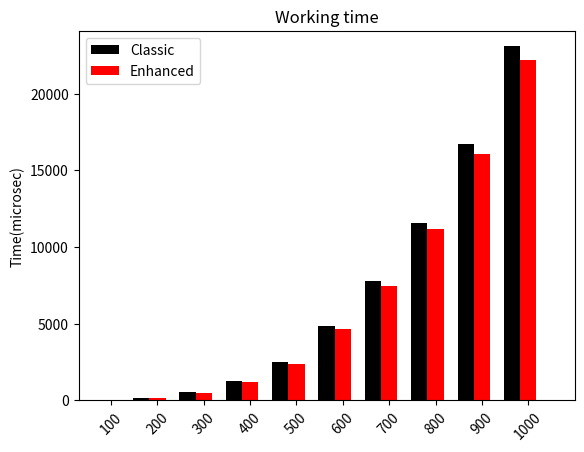

Reproduce this figure in Python.
import numpy as np
import matplotlib.pyplot as plt

fig = plt.figure()
ax = fig.add_subplot(111)

## the data
N = 10
ClassicMeans = [20.077, 158.613, 536.736, 1277.363, 2508.538, 4878.377,
                     7778.614, 11597.817, 16712.889, 23102.137]
#menStd =   [2, 3, 4, 1, 2]
EnhancedMeans = [20.859, 154.072, 516.737, 1229.492, 2408.629, 4685.910,
                        7495.057, 11170.562, 16070.812, 22225.149]
#womenStd =   [3, 5, 2, 3, 3]

## necessary variables
ind = np.arange(N)                # the x locations for the groups
width = 0.35                      # the width of the bars

## the bars
rects1 = ax.bar(ind, ClassicMeans, width,
                        color='black',
                                        #yerr=menStd,
                                                        error_kw=dict(elinewidth=2,ecolor='red'))

rects2 = ax.bar(ind+width, EnhancedMeans, width,
                            color='red',
                                                #yerr=womenStd,
                                                                    error_kw=dict(elinewidth=2,ecolor='black'))

ymin = 0
ymax = max(max(ClassicMeans), max(EnhancedMeans))

# axes and labels
ax.set_xlim(-width,len(ind)+width)
ax.set_ylim(ymin,ymax+1000)
ax.set_ylabel('Time(microsec)')
ax.set_title('Working time')
xTickMarks = [str(i) for i in range(100,1100, 100)]
ax.set_xticks(ind+width)
xtickNames = ax.set_xticklabels(xTickMarks)
plt.setp(xtickNames, rotation=45, fontsize=10)

## add a legend
ax.legend( (rects1[0], rects2[0]), ('Classic', 'Enhanced') )

plt.show()

